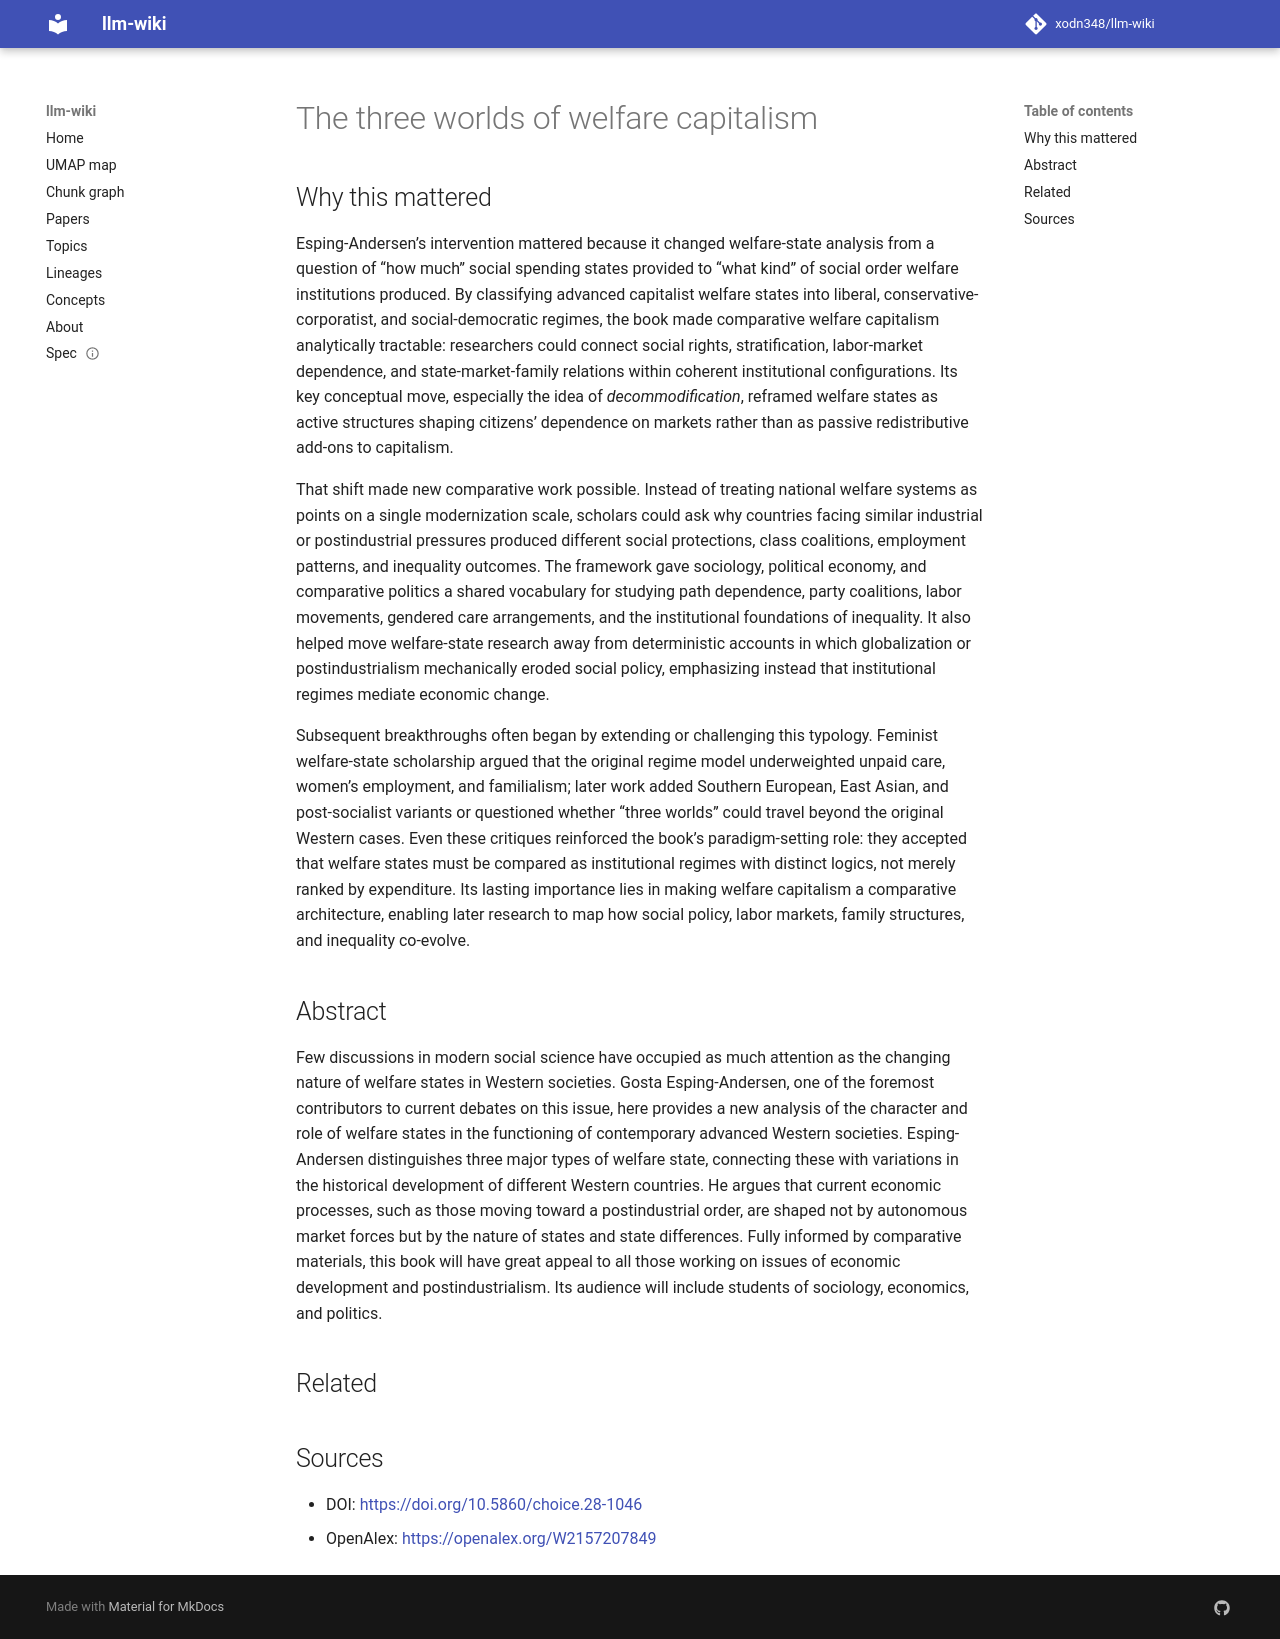

repository: xodn348/llm-wiki · page: paper/10_5860_choice_28_1046/index.html · generator: mkdocs

---
title: The three worlds of welfare capitalism
doi: 10.5860/choice.28-1046
openalex_id: https://openalex.org/W2157207849
year: 1990
venue: Choice Reviews Online
authors: ''
citations: 16680
fleming_tier: true
concepts:
- Capitalism
- Welfare
- Economics
- Market economy
- Political science
- Law
- Politics
---

# The three worlds of welfare capitalism

## Why this mattered

Esping-Andersen’s intervention mattered because it changed welfare-state analysis from a question of “how much” social spending states provided to “what kind” of social order welfare institutions produced. By classifying advanced capitalist welfare states into liberal, conservative-corporatist, and social-democratic regimes, the book made comparative welfare capitalism analytically tractable: researchers could connect social rights, stratification, labor-market dependence, and state-market-family relations within coherent institutional configurations. Its key conceptual move, especially the idea of *decommodification*, reframed welfare states as active structures shaping citizens’ dependence on markets rather than as passive redistributive add-ons to capitalism.

That shift made new comparative work possible. Instead of treating national welfare systems as points on a single modernization scale, scholars could ask why countries facing similar industrial or postindustrial pressures produced different social protections, class coalitions, employment patterns, and inequality outcomes. The framework gave sociology, political economy, and comparative politics a shared vocabulary for studying path dependence, party coalitions, labor movements, gendered care arrangements, and the institutional foundations of inequality. It also helped move welfare-state research away from deterministic accounts in which globalization or postindustrialism mechanically eroded social policy, emphasizing instead that institutional regimes mediate economic change.

Subsequent breakthroughs often began by extending or challenging this typology. Feminist welfare-state scholarship argued that the original regime model underweighted unpaid care, women’s employment, and familialism; later work added Southern European, East Asian, and post-socialist variants or questioned whether “three worlds” could travel beyond the original Western cases. Even these critiques reinforced the book’s paradigm-setting role: they accepted that welfare states must be compared as institutional regimes with distinct logics, not merely ranked by expenditure. Its lasting importance lies in making welfare capitalism a comparative architecture, enabling later research to map how social policy, labor markets, family structures, and inequality co-evolve.

## Abstract

Few discussions in modern social science have occupied as much attention as the changing nature of welfare states in Western societies. Gosta Esping-Andersen, one of the foremost contributors to current debates on this issue, here provides a new analysis of the character and role of welfare states in the functioning of contemporary advanced Western societies. Esping-Andersen distinguishes three major types of welfare state, connecting these with variations in the historical development of different Western countries. He argues that current economic processes, such as those moving toward a postindustrial order, are shaped not by autonomous market forces but by the nature of states and state differences. Fully informed by comparative materials, this book will have great appeal to all those working on issues of economic development and postindustrialism. Its audience will include students of sociology, economics, and politics.


## Related



## Sources

- DOI: [https://doi.org/10.5860/choice.28-1046](https://doi.org/10.5860/choice.28-1046)
- OpenAlex: [https://openalex.org/W2157207849](https://openalex.org/W2157207849)
